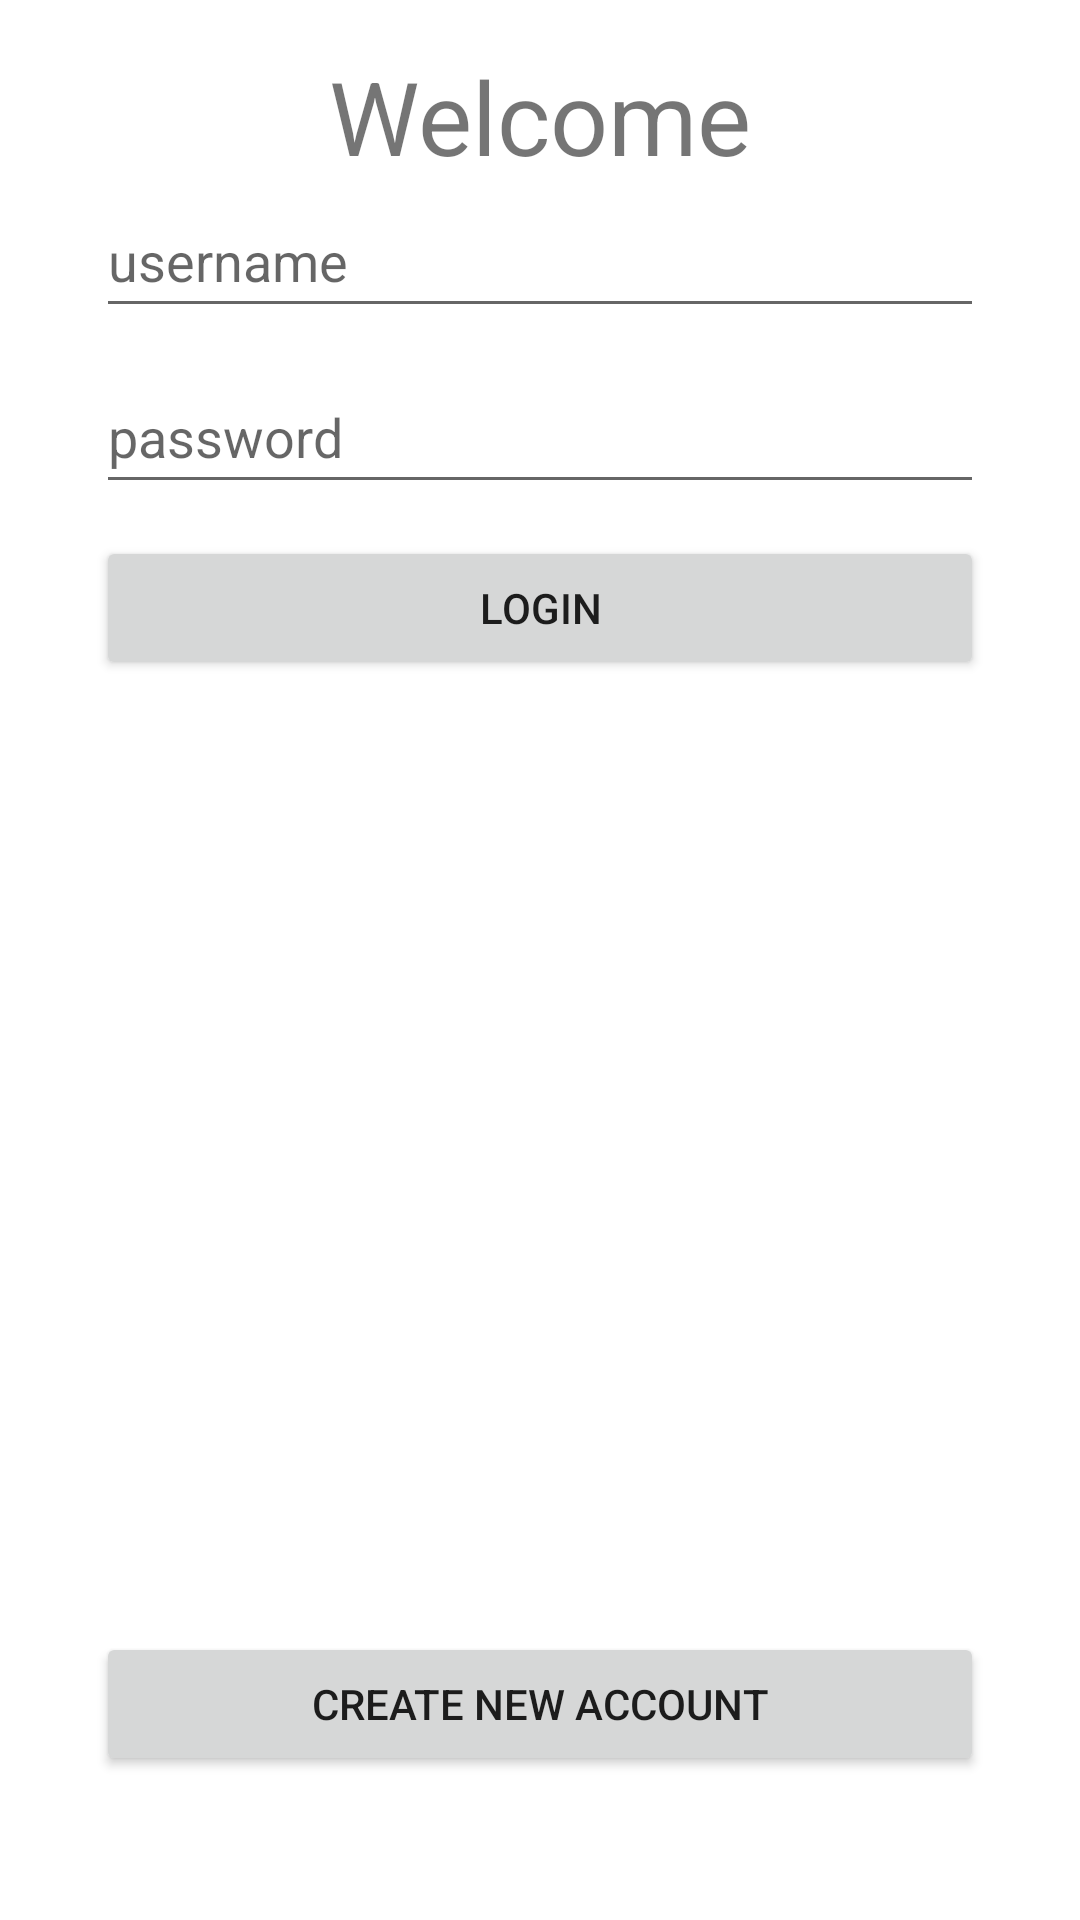

Android layout source for this screen:
<!-- AndroidManifest.xml: application theme Theme.FitnessCourseBookingApp -->
<!-- res/layout/activity_main.xml -->
<?xml version="1.0" encoding="utf-8"?>
<androidx.constraintlayout.widget.ConstraintLayout xmlns:android="http://schemas.android.com/apk/res/android"
    xmlns:app="http://schemas.android.com/apk/res-auto"
    xmlns:tools="http://schemas.android.com/tools"
    android:layout_width="match_parent"
    android:layout_height="match_parent"
    tools:context=".MainActivity">

    <LinearLayout
        android:layout_width="0dp"
        android:layout_height="0dp"
        android:layout_marginStart="32dp"
        android:layout_marginTop="16dp"
        android:layout_marginEnd="32dp"
        android:layout_marginBottom="16dp"
        android:orientation="vertical"
        app:layout_constraintBottom_toBottomOf="parent"
        app:layout_constraintEnd_toEndOf="parent"
        app:layout_constraintStart_toStartOf="parent"
        app:layout_constraintTop_toTopOf="parent">

        <TextView
            android:id="@+id/welcomeText"
            android:layout_width="match_parent"
            android:layout_height="wrap_content"
            android:text="Welcome"
            android:textAlignment="center"
            android:textSize="34sp" />

        <EditText
            android:id="@+id/usernameTextInput"
            android:layout_width="match_parent"
            android:layout_height="wrap_content"
            android:ems="10"
            android:hint="username"
            android:inputType="textPersonName"
            android:minHeight="48dp" />

        <Space
            android:layout_width="match_parent"
            android:layout_height="32px" />

        <EditText
            android:id="@+id/passwordTextInput"
            android:layout_width="match_parent"
            android:layout_height="wrap_content"
            android:ems="10"
            android:hint="password"
            android:inputType="textPassword"
            android:minHeight="48dp" />

        <Space
            android:layout_width="match_parent"
            android:layout_height="32px" />

        <Button
            android:id="@+id/loginButton"
            android:layout_width="match_parent"
            android:layout_height="wrap_content"
            android:layout_marginBottom="32dp"
            android:text="LOGIN"
            app:layout_constraintBottom_toBottomOf="parent" />

        <androidx.constraintlayout.widget.ConstraintLayout
            android:layout_width="match_parent"
            android:layout_height="match_parent">

            <Button
                android:id="@+id/registerButton"
                android:layout_width="match_parent"
                android:layout_height="wrap_content"
                android:layout_marginBottom="32dp"
                android:text="Create New Account"
                app:layout_constraintBottom_toBottomOf="parent"
                app:layout_constraintEnd_toEndOf="parent"
                app:layout_constraintStart_toStartOf="parent" />

        </androidx.constraintlayout.widget.ConstraintLayout>

    </LinearLayout>

</androidx.constraintlayout.widget.ConstraintLayout>
<!-- resources referenced by this layout -->
<resources>
  <style name="Theme.FitnessCourseBookingApp" parent="Theme.MaterialComponents.DayNight.DarkActionBar">
          
          <item name="colorPrimary">@color/purple_500</item>
          <item name="colorPrimaryVariant">@color/purple_700</item>
          <item name="colorOnPrimary">@color/white</item>
          
          <item name="colorSecondary">@color/teal_200</item>
          <item name="colorSecondaryVariant">@color/teal_700</item>
          <item name="colorOnSecondary">@color/black</item>
          
          <item name="android:statusBarColor" tools:targetApi="l">?attr/colorPrimaryVariant</item>
          
      </style>
  <color name="purple_500">#FF6200EE</color>
  <color name="purple_700">#FF3700B3</color>
  <color name="white">#FFFFFFFF</color>
  <color name="teal_200">#FF03DAC5</color>
  <color name="teal_700">#FF018786</color>
  <color name="black">#FF000000</color>
</resources>
